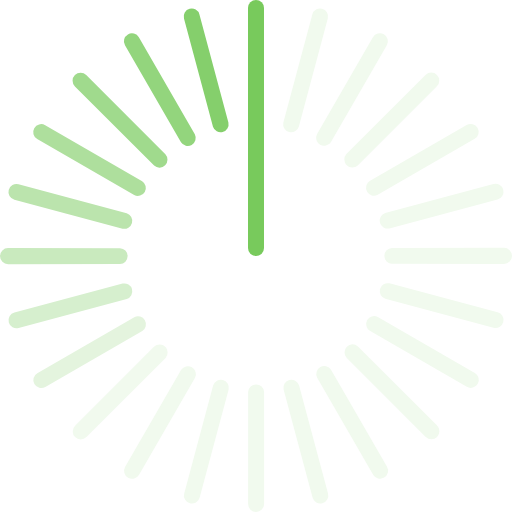
t = 0.00 s
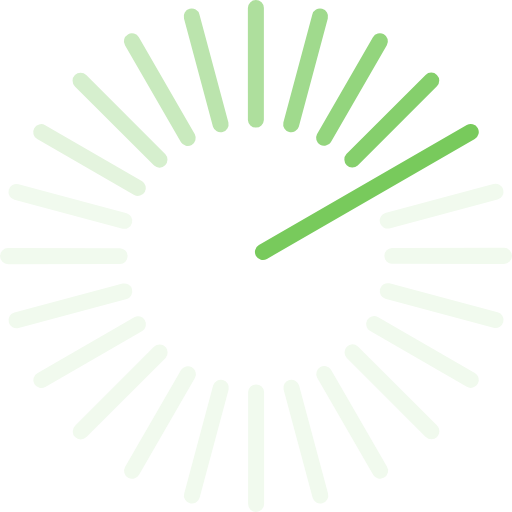
t = 0.36 s
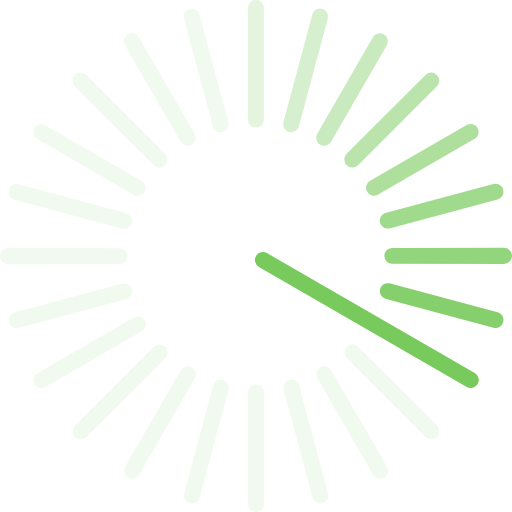
t = 0.72 s
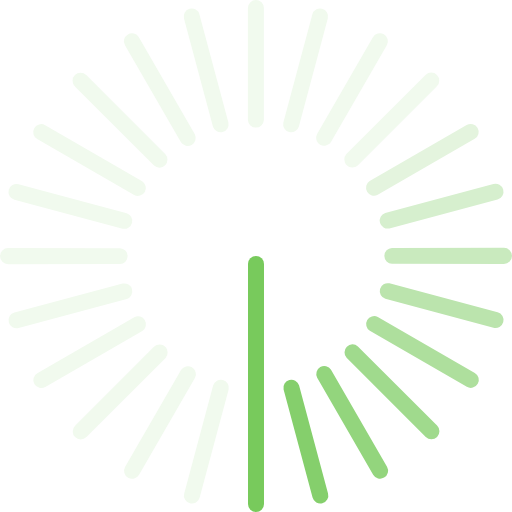
t = 1.08 s
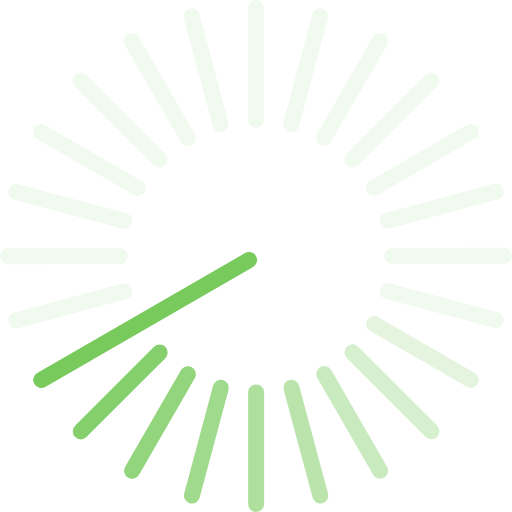
t = 1.44 s
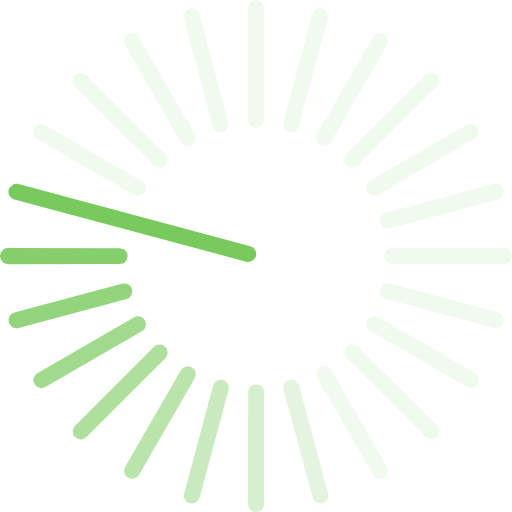
t = 1.80 s

The animated SVG that drew these frames (rendered in a browser with its animation timeline set to each time). Animation: 1 SMIL element (animateTransform=1); one cycle of 2.16 s, repeats indefinitely.

<?xml version="1.0" encoding="UTF-8" standalone="no"?><svg xmlns:svg="http://www.w3.org/2000/svg" xmlns="http://www.w3.org/2000/svg" xmlns:xlink="http://www.w3.org/1999/xlink" version="1.0" width="64px" height="64px" viewBox="0 0 128 128" xml:space="preserve"><rect x="0" y="0" width="100%" height="100%" fill="#FFFFFF" /><g><path d="M80.53 2.18a2 2 0 0 1 1.42 2.45L74.7 31.67a2 2 0 0 1-3.86-1.03L78.08 3.6a2 2 0 0 1 2.45-1.42z" fill="#f1faee"/><path d="M80.53 2.18a2 2 0 0 1 1.42 2.45L74.7 31.67a2 2 0 0 1-3.86-1.03L78.08 3.6a2 2 0 0 1 2.45-1.42z" fill="#f1faee" transform="rotate(15 64 64)"/><path d="M80.53 2.18a2 2 0 0 1 1.42 2.45L74.7 31.67a2 2 0 0 1-3.86-1.03L78.08 3.6a2 2 0 0 1 2.45-1.42z" fill="#f1faee" transform="rotate(30 64 64)"/><path d="M80.53 2.18a2 2 0 0 1 1.42 2.45L74.7 31.67a2 2 0 0 1-3.86-1.03L78.08 3.6a2 2 0 0 1 2.45-1.42z" fill="#f1faee" transform="rotate(45 64 64)"/><path d="M80.53 2.18a2 2 0 0 1 1.42 2.45L74.7 31.67a2 2 0 0 1-3.86-1.03L78.08 3.6a2 2 0 0 1 2.45-1.42z" fill="#f1faee" transform="rotate(60 64 64)"/><path d="M80.53 2.18a2 2 0 0 1 1.42 2.45L74.7 31.67a2 2 0 0 1-3.86-1.03L78.08 3.6a2 2 0 0 1 2.45-1.42z" fill="#f1faee" transform="rotate(75 64 64)"/><path d="M80.53 2.18a2 2 0 0 1 1.42 2.45L74.7 31.67a2 2 0 0 1-3.86-1.03L78.08 3.6a2 2 0 0 1 2.45-1.42z" fill="#f1faee" transform="rotate(90 64 64)"/><path d="M80.53 2.18a2 2 0 0 1 1.42 2.45L74.7 31.67a2 2 0 0 1-3.86-1.03L78.08 3.6a2 2 0 0 1 2.45-1.42z" fill="#f1faee" transform="rotate(105 64 64)"/><path d="M80.53 2.18a2 2 0 0 1 1.42 2.45L74.7 31.67a2 2 0 0 1-3.86-1.03L78.08 3.6a2 2 0 0 1 2.45-1.42z" fill="#f1faee" transform="rotate(120 64 64)"/><path d="M80.53 2.18a2 2 0 0 1 1.42 2.45L74.7 31.67a2 2 0 0 1-3.86-1.03L78.08 3.6a2 2 0 0 1 2.45-1.42z" fill="#f1faee" transform="rotate(135 64 64)"/><path d="M80.53 2.18a2 2 0 0 1 1.42 2.45L74.7 31.67a2 2 0 0 1-3.86-1.03L78.08 3.6a2 2 0 0 1 2.45-1.42z" fill="#f1faee" transform="rotate(150 64 64)"/><path d="M80.53 2.18a2 2 0 0 1 1.42 2.45L74.7 31.67a2 2 0 0 1-3.86-1.03L78.08 3.6a2 2 0 0 1 2.45-1.42z" fill="#f1faee" transform="rotate(165 64 64)"/><path d="M80.53 2.18a2 2 0 0 1 1.42 2.45L74.7 31.67a2 2 0 0 1-3.86-1.03L78.08 3.6a2 2 0 0 1 2.45-1.42z" fill="#f1faee" transform="rotate(180 64 64)"/><path d="M80.53 2.18a2 2 0 0 1 1.42 2.45L74.7 31.67a2 2 0 0 1-3.86-1.03L78.08 3.6a2 2 0 0 1 2.45-1.42z" fill="#f1faee" transform="rotate(195 64 64)"/><path d="M80.53 2.18a2 2 0 0 1 1.42 2.45L74.7 31.67a2 2 0 0 1-3.86-1.03L78.08 3.6a2 2 0 0 1 2.45-1.42z" fill="#f1faee" transform="rotate(210 64 64)"/><path d="M80.53 2.18a2 2 0 0 1 1.42 2.45L74.7 31.67a2 2 0 0 1-3.86-1.03L78.08 3.6a2 2 0 0 1 2.45-1.42z" fill="#e4f4de" transform="rotate(225 64 64)"/><path d="M80.53 2.18a2 2 0 0 1 1.42 2.45L74.7 31.67a2 2 0 0 1-3.86-1.03L78.08 3.6a2 2 0 0 1 2.45-1.42z" fill="#d6efce" transform="rotate(240 64 64)"/><path d="M80.53 2.18a2 2 0 0 1 1.42 2.45L74.7 31.67a2 2 0 0 1-3.86-1.03L78.08 3.6a2 2 0 0 1 2.45-1.42z" fill="#c9eabe" transform="rotate(255 64 64)"/><path d="M80.53 2.18a2 2 0 0 1 1.42 2.45L74.7 31.67a2 2 0 0 1-3.86-1.03L78.08 3.6a2 2 0 0 1 2.45-1.42z" fill="#bbe4ad" transform="rotate(270 64 64)"/><path d="M80.53 2.18a2 2 0 0 1 1.42 2.45L74.7 31.67a2 2 0 0 1-3.86-1.03L78.08 3.6a2 2 0 0 1 2.45-1.42z" fill="#aedf9d" transform="rotate(285 64 64)"/><path d="M80.53 2.18a2 2 0 0 1 1.42 2.45L74.7 31.67a2 2 0 0 1-3.86-1.03L78.08 3.6a2 2 0 0 1 2.45-1.42z" fill="#a0da8d" transform="rotate(300 64 64)"/><path d="M80.53 2.18a2 2 0 0 1 1.42 2.45L74.7 31.67a2 2 0 0 1-3.86-1.03L78.08 3.6a2 2 0 0 1 2.45-1.42z" fill="#93d57d" transform="rotate(315 64 64)"/><path d="M80.53 2.18a2 2 0 0 1 1.42 2.45L74.7 31.67a2 2 0 0 1-3.86-1.03L78.08 3.6a2 2 0 0 1 2.45-1.42z" fill="#85cf6c" transform="rotate(330 64 64)"/><path d="M64 0a2 2 0 0 1 2 2v60a2 2 0 0 1-4 0V2a2 2 0 0 1 2-2z" fill="#78ca5c"/><animateTransform attributeName="transform" type="rotate" values="0 64 64;15 64 64;30 64 64;45 64 64;60 64 64;75 64 64;90 64 64;105 64 64;120 64 64;135 64 64;150 64 64;165 64 64;180 64 64;195 64 64;210 64 64;225 64 64;240 64 64;255 64 64;270 64 64;285 64 64;300 64 64;315 64 64;330 64 64;345 64 64" calcMode="discrete" dur="2160ms" repeatCount="indefinite"></animateTransform></g></svg>